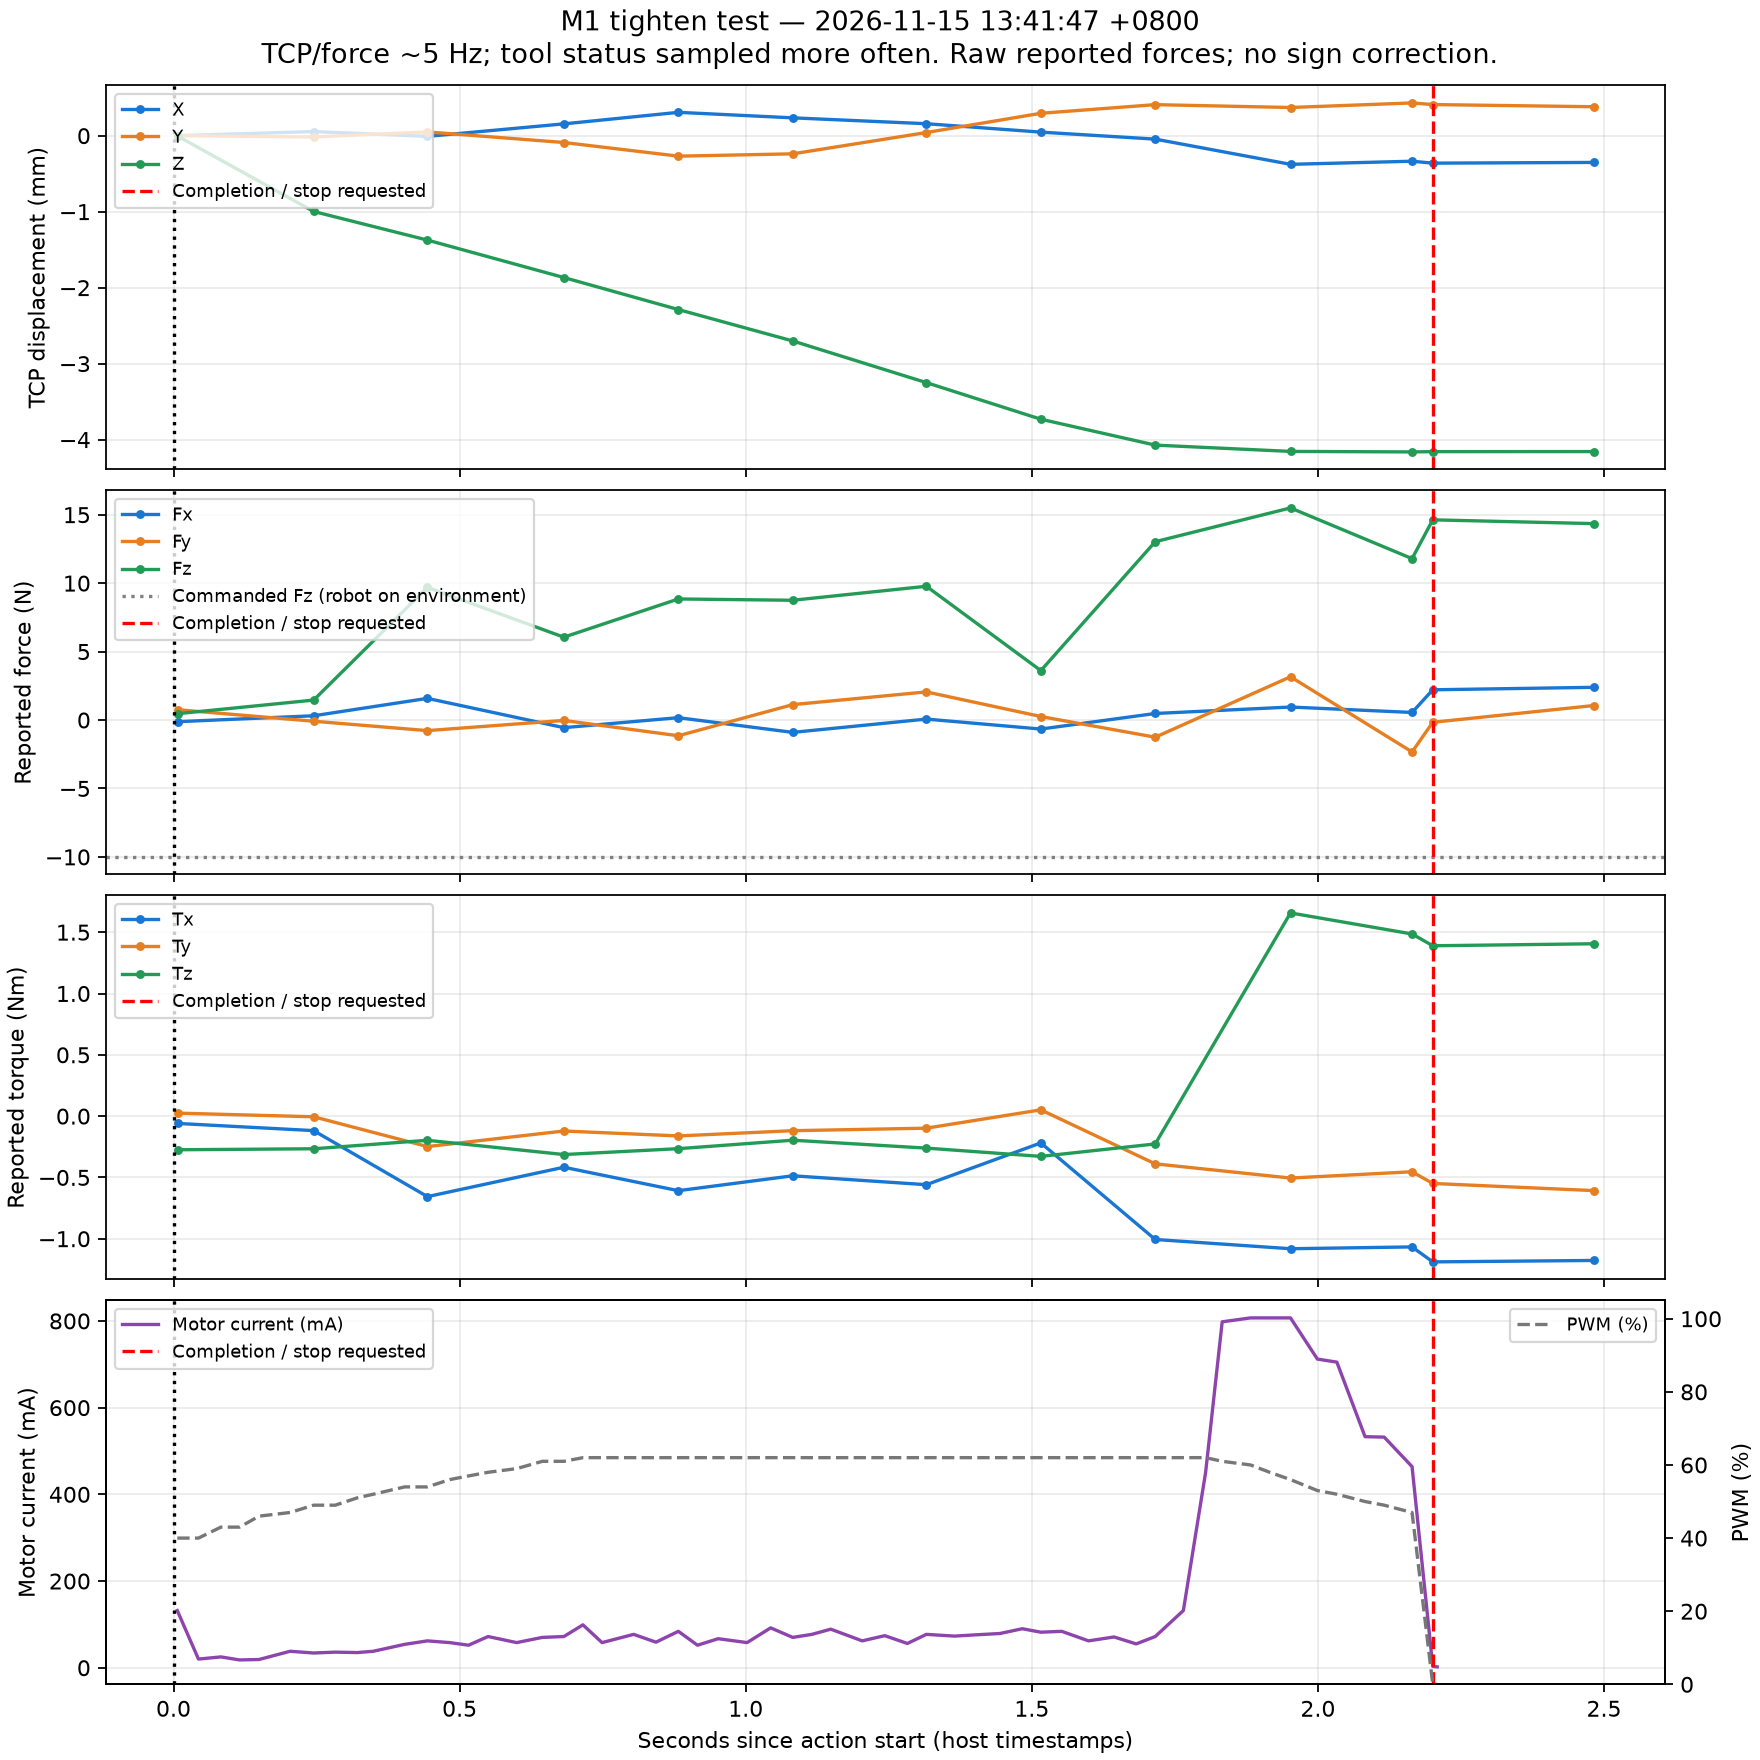

Data behind this chart, as committed beside it:
elapsed_s, dx_mm, dy_mm, dz_mm, fx_N, fy_N, fz_N, tx_Nm, ty_Nm, tz_Nm
0.007714, 0.0, 0.0, -0.007594, -0.1199, 0.7511, 0.4662, -0.05978, 0.02427, -0.2744
0.2449, 0.05423, -0.01728, -0.9976, 0.3113, -0.08751, 1.457, -0.1182, -0.005337, -0.2663
0.4437, -0.009432, 0.0492, -1.374, 1.583, -0.7734, 9.692, -0.6565, -0.2484, -0.1972
0.6822, 0.1554, -0.08983, -1.867, -0.5572, -0.02842, 6.054, -0.417, -0.1214, -0.3134
0.8823, 0.3072, -0.2695, -2.288, 0.1715, -1.149, 8.845, -0.6081, -0.1616, -0.2655
1.082, 0.2347, -0.2389, -2.702, -0.9019, 1.125, 8.75, -0.4867, -0.1189, -0.1965
1.316, 0.1574, 0.04149, -3.25, 0.06924, 2.054, 9.772, -0.5593, -0.0983, -0.2609
1.516, 0.04678, 0.2947, -3.732, -0.6593, 0.2572, 3.611, -0.2185, 0.05112, -0.3284
1.716, -0.04532, 0.4083, -4.072, 0.4786, -1.254, 13.03, -1.006, -0.3893, -0.2268
1.952, -0.3771, 0.3708, -4.155, 0.9492, 3.16, 15.5, -1.082, -0.5052, 1.657
2.164, -0.3363, 0.4308, -4.162, 0.5542, -2.331, 11.79, -1.067, -0.4538, 1.486
2.201, -0.3616, 0.4096, -4.158, 2.209, -0.1651, 14.63, -1.189, -0.5492, 1.389
2.482, -0.352, 0.3808, -4.157, 2.39, 1.059, 14.35, -1.177, -0.6075, 1.406
